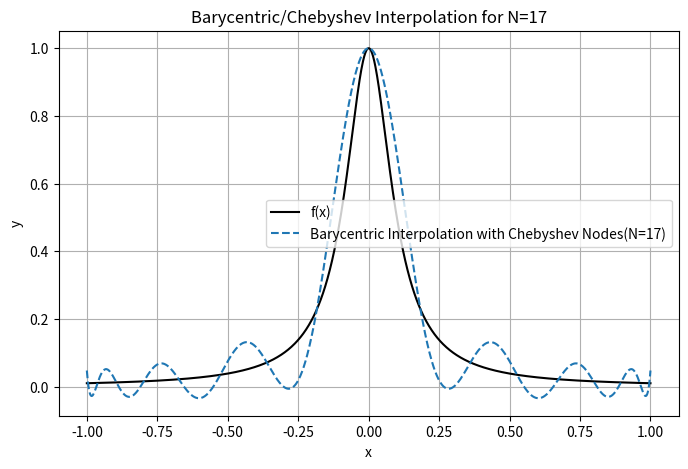

Python code for this plot:
import numpy as np
import matplotlib.pyplot as plt

def f(x):
    return 1/(1+(10*x)**2)

def weight(x_interp):
    N = len(x_interp)
    w = np.ones(N)
    for j in range(N):
        prod = 1
        for i in range(N):
            if i != j:
                prod *= (x_interp[j] - x_interp[i])
        w[j] = 1 / prod
    return w

def eval_phi(x_interp, x_eval):
    prod = np.ones_like(x_eval)
    for i in range(len(x_interp)):
        prod *= x_eval - x_interp[i]
    return prod

def barycentric(x_interp, y_interp, w, x_eval):
    sum = 0
    phi = eval_phi(x_interp, x_eval)
    for j in range(len(x_interp)):
        sum += ((w[j] / (x_eval - x_interp[j])) * y_interp[j])
    return phi*sum

for N in range(17, 18):  
    x_cheb = np.cos((2 * np.arange(1, N+1) - 1) * np.pi / (2 * N))
    y_cheb = f(x_cheb)

    w = weight(x_cheb)

    x_vals = np.linspace(-1, 1, 1001)
    y_vals = f(x_vals)
    y_bary = barycentric(x_cheb, y_cheb, w, x_vals)

    plt.figure(figsize=(8, 5))
    plt.plot(x_vals, y_vals, 'k-', label="f(x)")
    plt.plot(x_vals, y_bary, '--', label=f"Barycentric Interpolation with Chebyshev Nodes(N={N})")
    plt.legend()
    plt.title(f"Barycentric/Chebyshev Interpolation for N={N}")
    plt.xlabel("x")
    plt.ylabel("y")
    plt.grid(True)
    plt.show()

    max_val = np.max(np.abs(y_bary))
    print(f"Max value for N={N}: {max_val}")

    if max_val > 100:
        break